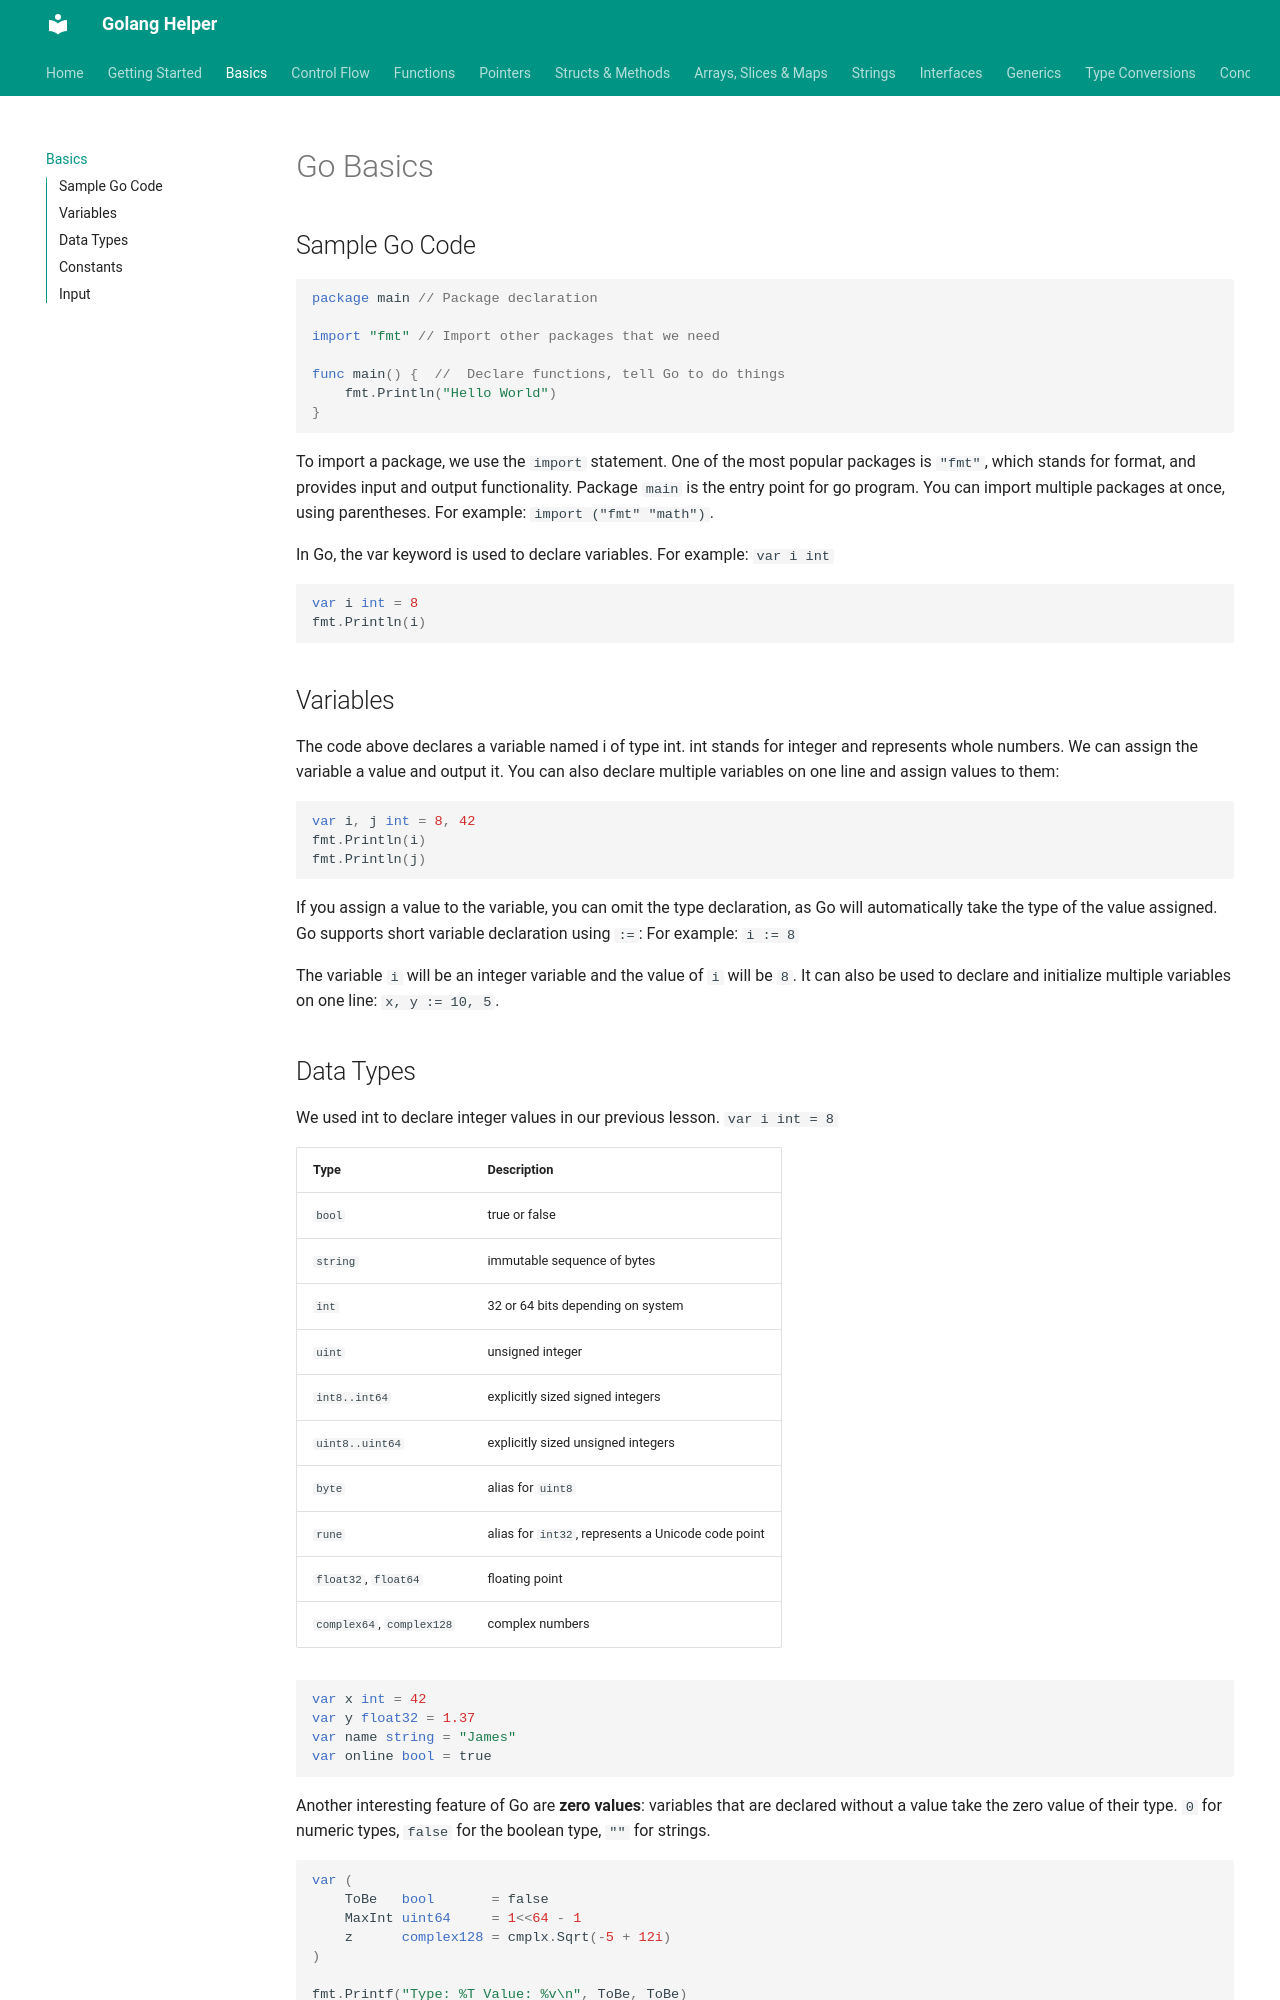

repository: abhishekghoshh/golang-helper · page: basics/index.html · generator: mkdocs

# Go Basics

## Sample Go Code

```go
package main // Package declaration

import "fmt" // Import other packages that we need

func main() {  //  Declare functions, tell Go to do things
    fmt.Println("Hello World")
}
```

To import a package, we use the `import` statement. One of the most popular packages is `"fmt"`, which stands for format, and provides input and output functionality.
Package `main` is the entry point for go program.
You can import multiple packages at once, using parentheses. For example: `import ("fmt" "math")`.

In Go, the var keyword is used to declare variables.
For example: `var i int`

```go
var i int = 8
fmt.Println(i) 
```

## Variables

The code above declares a variable named i of type int. int stands for integer and represents whole numbers.
We can assign the variable a value and output it.
You can also declare multiple variables on one line and assign values to them:

```go
var i, j int = 8, 42
fmt.Println(i) 
fmt.Println(j)
```

If you assign a value to the variable, you can omit the type declaration, as Go will automatically take the type of the value assigned.
Go supports short variable declaration using `:=`:
For example: `i := 8`

The variable `i` will be an integer variable and the value of `i` will be `8`.
It can also be used to declare and initialize multiple variables on one line: `x, y := 10, 5`.
